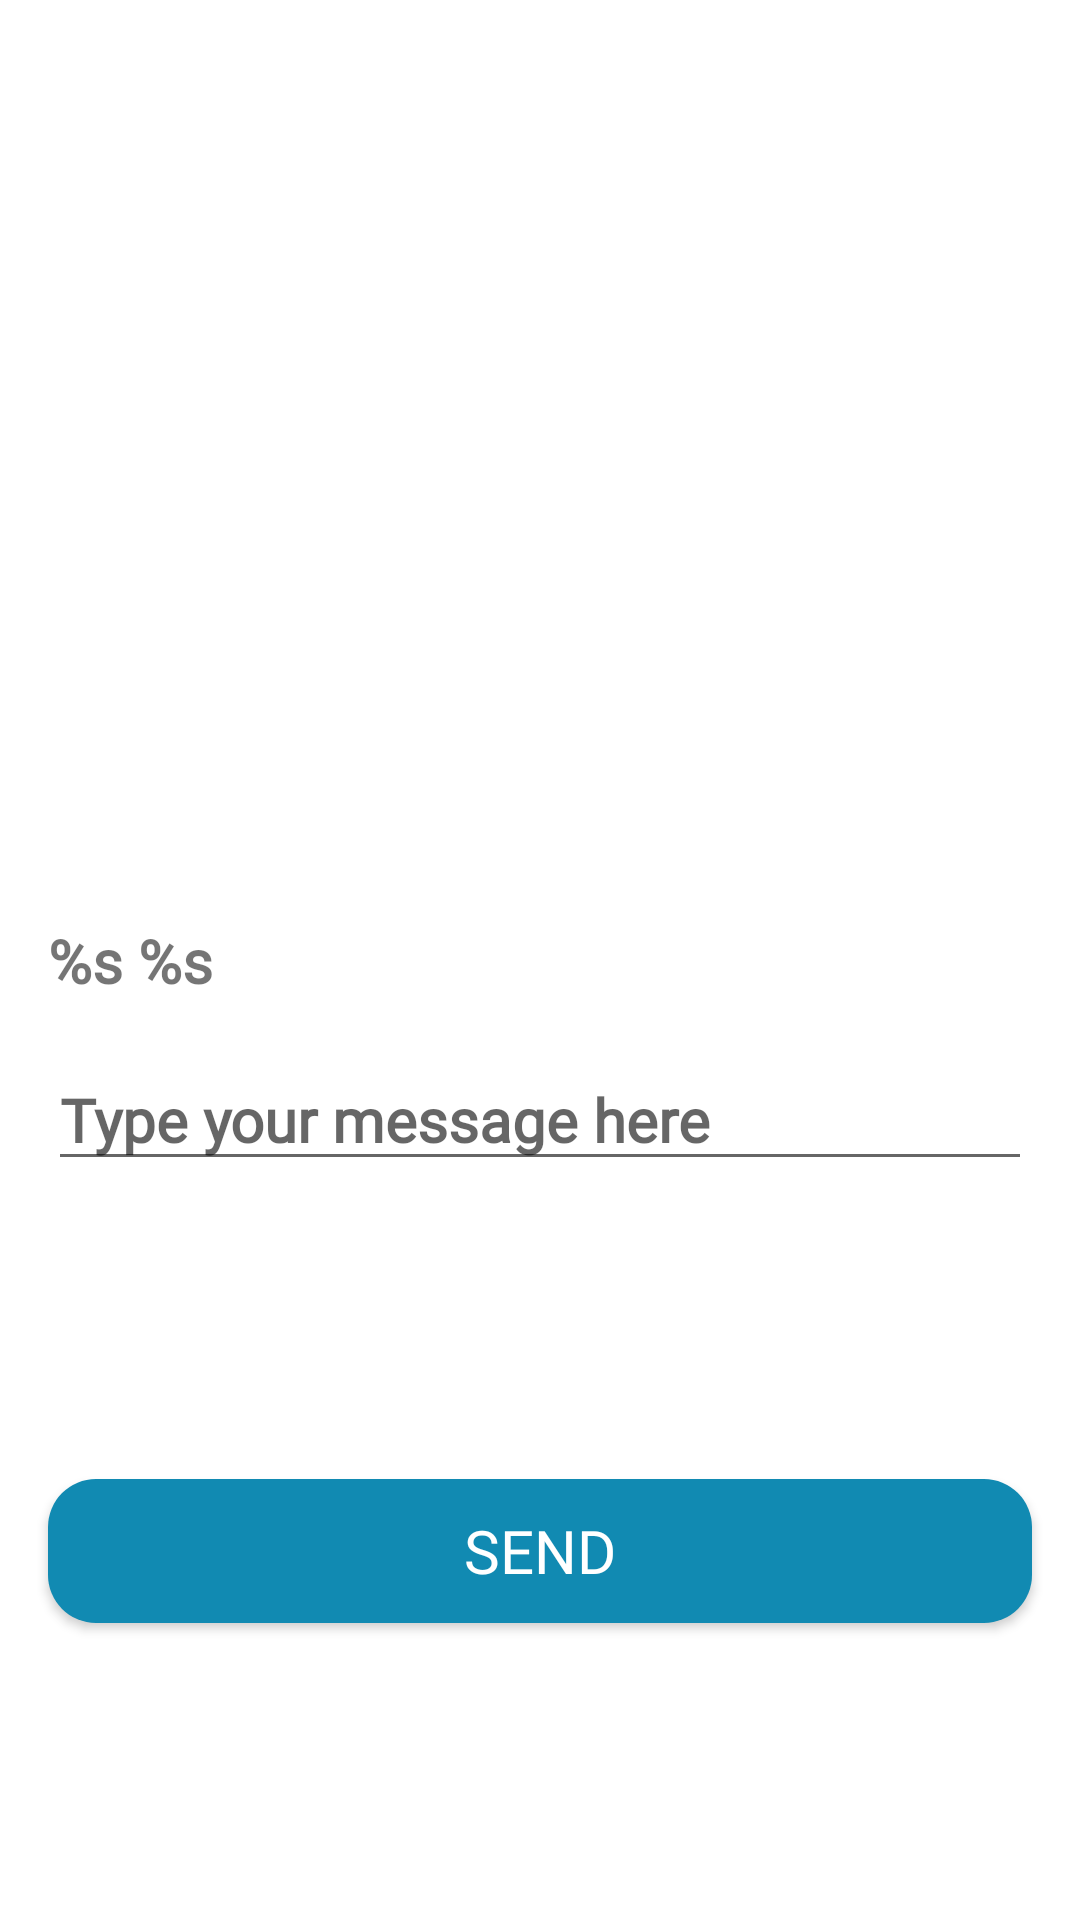

Layout XML and referenced resources for this Android screen:
<!-- AndroidManifest.xml: application theme Theme.Communication -->
<!-- res/layout/activity_main.xml -->
<?xml version="1.0" encoding="utf-8"?>
<androidx.constraintlayout.widget.ConstraintLayout xmlns:android="http://schemas.android.com/apk/res/android"
    xmlns:app="http://schemas.android.com/apk/res-auto"
    xmlns:tools="http://schemas.android.com/tools"
    android:layout_width="match_parent"
    android:layout_height="match_parent"
    tools:context=".MainActivity">

    <EditText
        style="@style/AppTextView"
        android:id="@+id/message1_edittext"
        android:layout_width="0dp"
        android:layout_height="wrap_content"
        android:layout_margin="@dimen/main_margin"
        android:hint="@string/message_hint"
        android:inputType="textPersonName"
        app:layout_constraintEnd_toEndOf="parent"
        app:layout_constraintStart_toStartOf="parent"
        app:layout_constraintTop_toBottomOf="@+id/conversation1_textview" />

    <TextView
        style="@style/AppTextView"
        android:id="@+id/conversation1_textview"
        android:layout_width="0dp"
        android:layout_height="wrap_content"
        android:layout_margin="@dimen/main_margin"
        android:textSize="@dimen/conversation_textsize"
        android:text="@string/conversation1_text"
        app:layout_constraintBottom_toBottomOf="parent"
        app:layout_constraintLeft_toLeftOf="parent"

        app:layout_constraintRight_toRightOf="parent"
        app:layout_constraintTop_toTopOf="parent" />

    <androidx.appcompat.widget.AppCompatButton
        android:id="@+id/send1_button"
        style="@style/MainButton"
        android:layout_width="0dp"
        android:layout_height="wrap_content"
        android:layout_margin="@dimen/main_margin"
        android:text="@string/send_button_text"
        app:layout_constraintBottom_toBottomOf="parent"
        app:layout_constraintEnd_toEndOf="parent"
        app:layout_constraintStart_toStartOf="parent"
        app:layout_constraintTop_toBottomOf="@+id/message1_edittext" />

</androidx.constraintlayout.widget.ConstraintLayout>
<!-- resources referenced by this layout -->
<resources>
  <dimen name="conversation_textsize">20sp</dimen>
  <dimen name="main_margin">16dp</dimen>
  <string name="conversation1_text">%s %s</string>
  <string name="message_hint">Type your message here</string>
  <string name="send_button_text">Send</string>
  <style name="AppTextView">
          <item name="android:fontFamily">@font/unicaone_font</item>
          <item name="android:textStyle">bold</item>
          <item name="android:textSize">20sp</item>
      </style>
  <style name="MainButton">
          <item name="android:background">@drawable/button_bg</item>
          <item name="android:fontFamily">@font/unicaone_font</item>
          <item name="android:textColor">@color/white</item>
          <item name="android:textSize">20sp</item>
  
      </style>
  <style name="Theme.Communication" parent="Theme.MaterialComponents.DayNight.NoActionBar">
          
          <item name="colorPrimary">@color/purple_500</item>
          <item name="colorPrimaryVariant">@color/blue_ncs</item>
          <item name="colorOnPrimary">@color/white</item>
          
          <item name="colorSecondary">@color/teal_200</item>
          <item name="colorSecondaryVariant">@color/teal_700</item>
          <item name="colorOnSecondary">@color/black</item>
          
          <item name="android:statusBarColor" tools:targetApi="l">?attr/colorPrimaryVariant</item>
          
      </style>
  <!-- drawable button_bg (drawable) -->
  <?xml version="1.0" encoding="utf-8"?>
  <shape xmlns:android="http://schemas.android.com/apk/res/android">
  
  
      <corners android:radius="16dp" />
      <solid android:color="@color/blue_ncs" />
  
  
  </shape>
  <color name="white">#FFFFFFFF</color>
  <color name="purple_500">#FF6200EE</color>
  <color name="blue_ncs">#118ab2</color>
  <color name="teal_200">#FF03DAC5</color>
  <color name="teal_700">#FF018786</color>
  <color name="black">#FF000000</color>
</resources>
